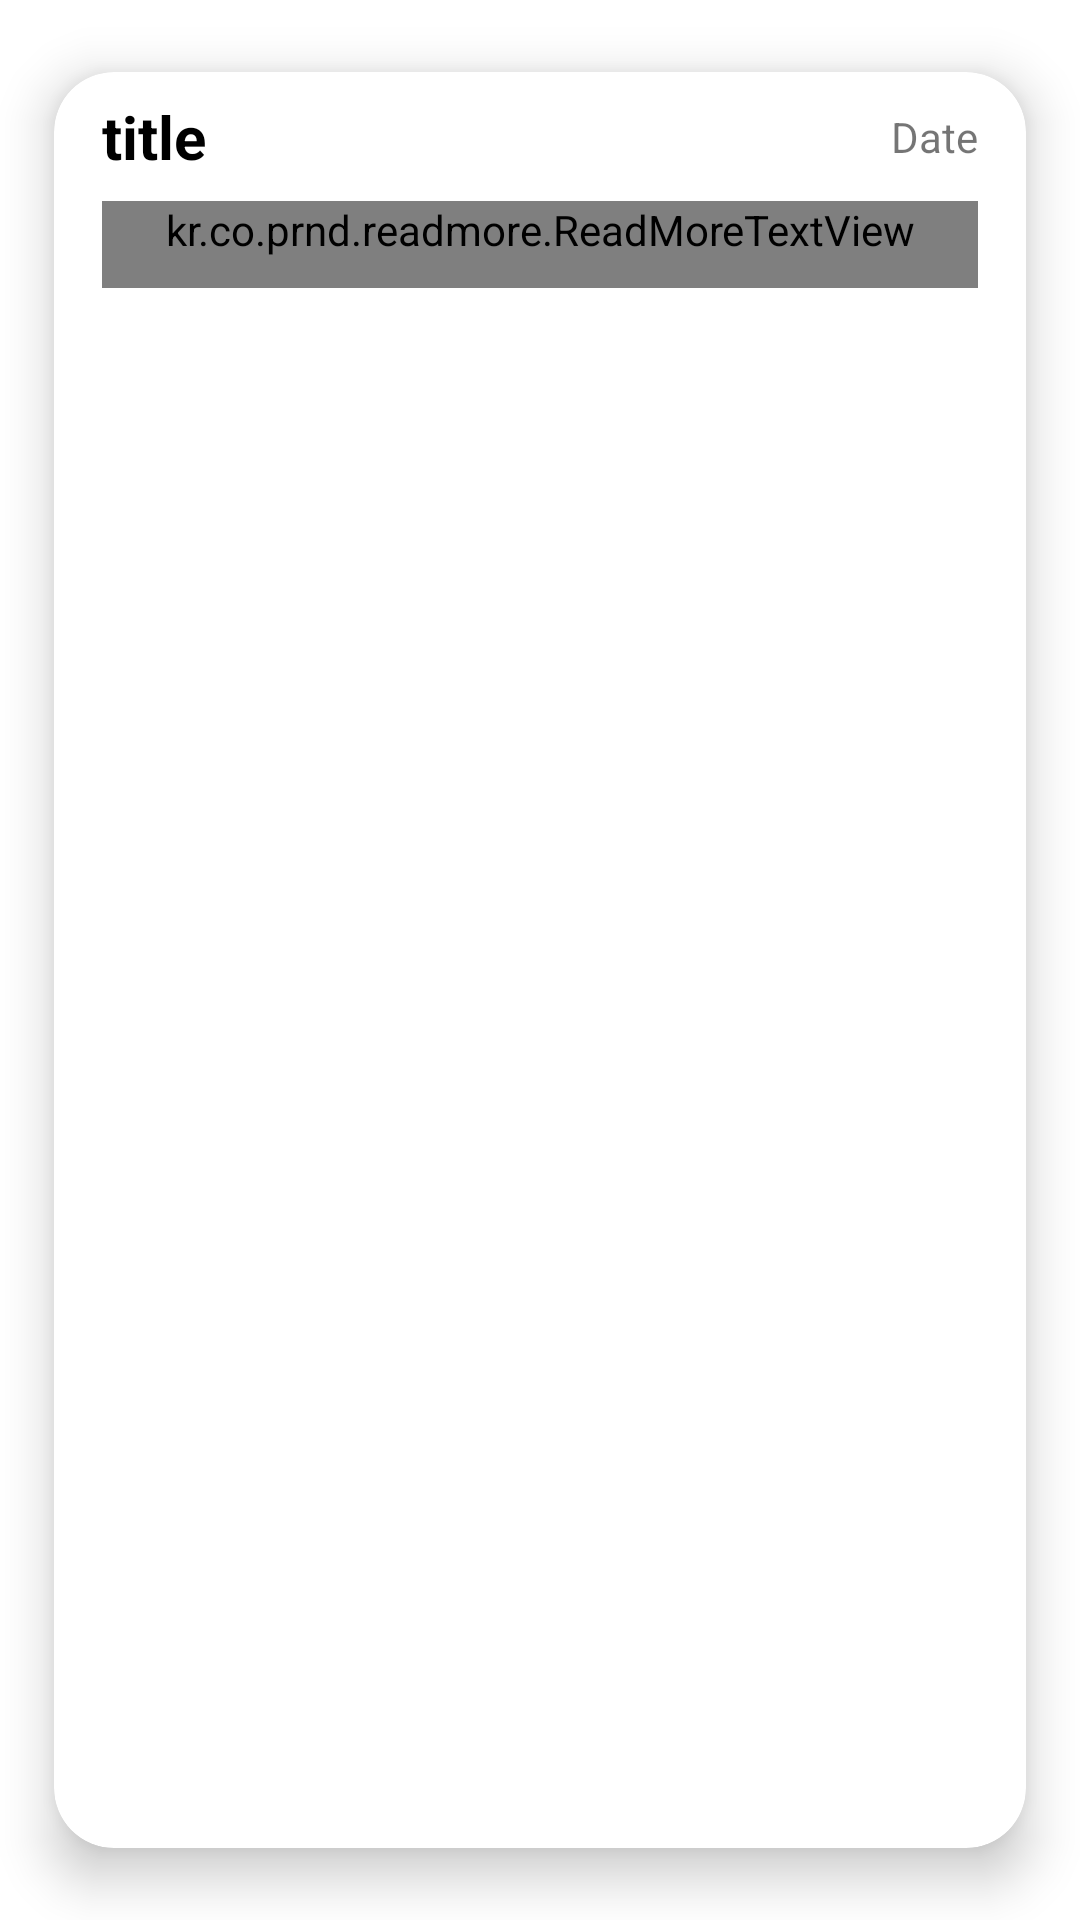

Android layout source for this screen:
<!-- AndroidManifest.xml: application theme Theme.AnimalHealth -->
<!-- res/layout/feed_item.xml -->
<?xml version="1.0" encoding="utf-8"?>
<androidx.constraintlayout.widget.ConstraintLayout xmlns:android="http://schemas.android.com/apk/res/android"
    xmlns:tools="http://schemas.android.com/tools"
    android:layout_width="match_parent"
    android:layout_height="wrap_content"
    xmlns:app="http://schemas.android.com/apk/res-auto">

    <androidx.cardview.widget.CardView
        android:id="@+id/book_btn"
        android:layout_width="match_parent"
        android:layout_height="match_parent"
        app:cardBackgroundColor="@color/white"
        app:cardCornerRadius="20dp"
        app:cardElevation="10dp"
        app:cardMaxElevation="12dp"
        app:cardUseCompatPadding="true"
        app:cardPreventCornerOverlap="true"
        app:layout_constraintBottom_toBottomOf="parent"
        app:layout_constraintEnd_toEndOf="parent"
        app:layout_constraintStart_toStartOf="parent">

        <androidx.constraintlayout.widget.ConstraintLayout
            android:layout_width="match_parent"
            android:layout_height="match_parent">

            <TextView
                android:id="@+id/date"
                android:layout_width="wrap_content"
                android:layout_height="wrap_content"
                android:layout_marginEnd="16dp"
                android:text="@string/date"
                app:layout_constraintBottom_toTopOf="@+id/body"
                app:layout_constraintEnd_toEndOf="parent"
                app:layout_constraintTop_toTopOf="parent" />

            <TextView
                android:id="@+id/title_tv"
                android:layout_width="0dp"
                android:layout_height="wrap_content"
                android:layout_marginStart="16dp"
                android:layout_marginTop="8dp"
                android:layout_marginEnd="16dp"
                android:text="@string/title"
                android:textColor="@color/black"
                android:textSize="20sp"
                android:textStyle="bold"
                app:layout_constraintEnd_toStartOf="@+id/date"
                app:layout_constraintStart_toStartOf="parent"
                app:layout_constraintTop_toTopOf="parent" />

            <kr.co.prnd.readmore.ReadMoreTextView
                android:id="@+id/body"
                android:layout_width="0dp"
                android:layout_height="wrap_content"
                android:layout_marginStart="16dp"
                android:layout_marginTop="8dp"
                android:layout_marginEnd="16dp"
                android:paddingBottom="10dp"
                android:text="@string/post_text"
                android:textColor="@color/grey"
                android:textSize="16sp"
                android:textStyle="bold"
                app:layout_constraintEnd_toEndOf="parent"
                app:layout_constraintStart_toStartOf="parent"
                app:layout_constraintTop_toBottomOf="@+id/title_tv"
                app:readMoreColor="@color/dark_blue"
                app:readMoreMaxLine="2"
                app:readMoreText="read more..." />

            <com.google.android.material.imageview.ShapeableImageView
                android:id="@+id/post_img"
                android:layout_width="0dp"
                android:layout_height="200dp"
                android:layout_marginTop="16dp"
                android:contentDescription="@string/post_image"
                android:padding="0dp"
                android:scaleType="centerCrop"
                app:layout_constraintBottom_toBottomOf="parent"
                app:layout_constraintEnd_toEndOf="parent"
                app:layout_constraintStart_toStartOf="parent"
                app:layout_constraintTop_toBottomOf="@+id/body"
                tools:srcCompat="@drawable/doctor"
                app:shapeAppearance="@style/image_rounded"/>

        </androidx.constraintlayout.widget.ConstraintLayout>


    </androidx.cardview.widget.CardView>

</androidx.constraintlayout.widget.ConstraintLayout>
<!-- resources referenced by this layout -->
<resources>
  <color name="black">#FF000000</color>
  <color name="dark_blue">#2C2966</color>
  <color name="grey">#838282</color>
  <color name="white">#FFFFFFFF</color>
  <string name="date">Date</string>
  <string name="post_image">postImage</string>
  <string name="post_text">post text</string>
  <string name="title">title</string>
  <style name="image_rounded" parent="">
          <item name="cornerFamily">rounded</item>
          <item name="cornerSize">20dp</item>
          <item name="color">@color/white</item>
      </style>
  <style name="Theme.AnimalHealth" parent="Theme.MaterialComponents.Light.NoActionBar">
          
          <item name="colorPrimary">@color/dark_blue</item>
          <item name="colorPrimaryVariant">@color/dark_blue</item>
          <item name="colorOnPrimary">@color/white</item>
          
          <item name="colorSecondary">@color/dark_blue</item>
          <item name="colorSecondaryVariant">@color/white</item>
          <item name="colorOnSecondary">@color/white</item>
          
          <item name="android:statusBarColor" tools:targetApi="l">?attr/colorPrimaryVariant</item>
          
      </style>
</resources>
